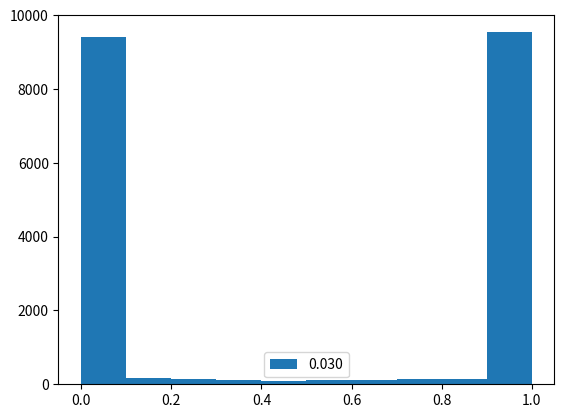

Source code (Python): (Note: this script raises an exception after producing the figure.)
import numpy as np
from matplotlib import pyplot as plt
import argparse
from scipy.stats import beta
import struct


def parse_args(parser=None, add_only=False):
    if parser is None:
        parser = argparse.ArgumentParser()
    parser.add_argument(
        "--fout",
        type=str,        
        default="",
        help="Source binary file",
    )
    parser.add_argument(
        "--a",
        type=float,        
        default=3e-2,
        help="Shape param",
    )
    parser.add_argument(
        "--uniform",
        action="store_true",
    )
    parser.add_argument(
        "--determ",
        action="store_true",
    )
    parser.add_argument(
        "--both",
        action="store_true",
    )
    if add_only:
        return parser
    else:
        return parser.parse_args()


def main(args):
    if args.uniform:
        print("Uniform sampling")
        normalize = np.random.uniform(size=20000)
        a = 0
    elif args.determ:
        print("Deterministic sampling")
        normalize = np.ones(20000)
        a = 233
    elif args.both:
        normalize = np.array([i%2 for i in range(20000)])
        a=255
    else:
        a = args.a
        vars = beta.rvs(a, a, size=20000)
        normalize = np.clip(np.clip(vars - 5e-2, 0, 1) * (1 / 0.9), 0, 1)
    plt.close()
    plt.hist(normalize, label="%.3f"%a)
    plt.legend()
    plt.savefig('smpl-%.3f.png'%a)
    bin = struct.pack("f" * len(normalize), *normalize)
    fout = open(args.fout, "wb")
    fout.write(bin)
    fout.close()
    print("Done")


# main
if __name__ == "__main__":
    # parse args
    args = parse_args()
    print(args)
    main(args)
